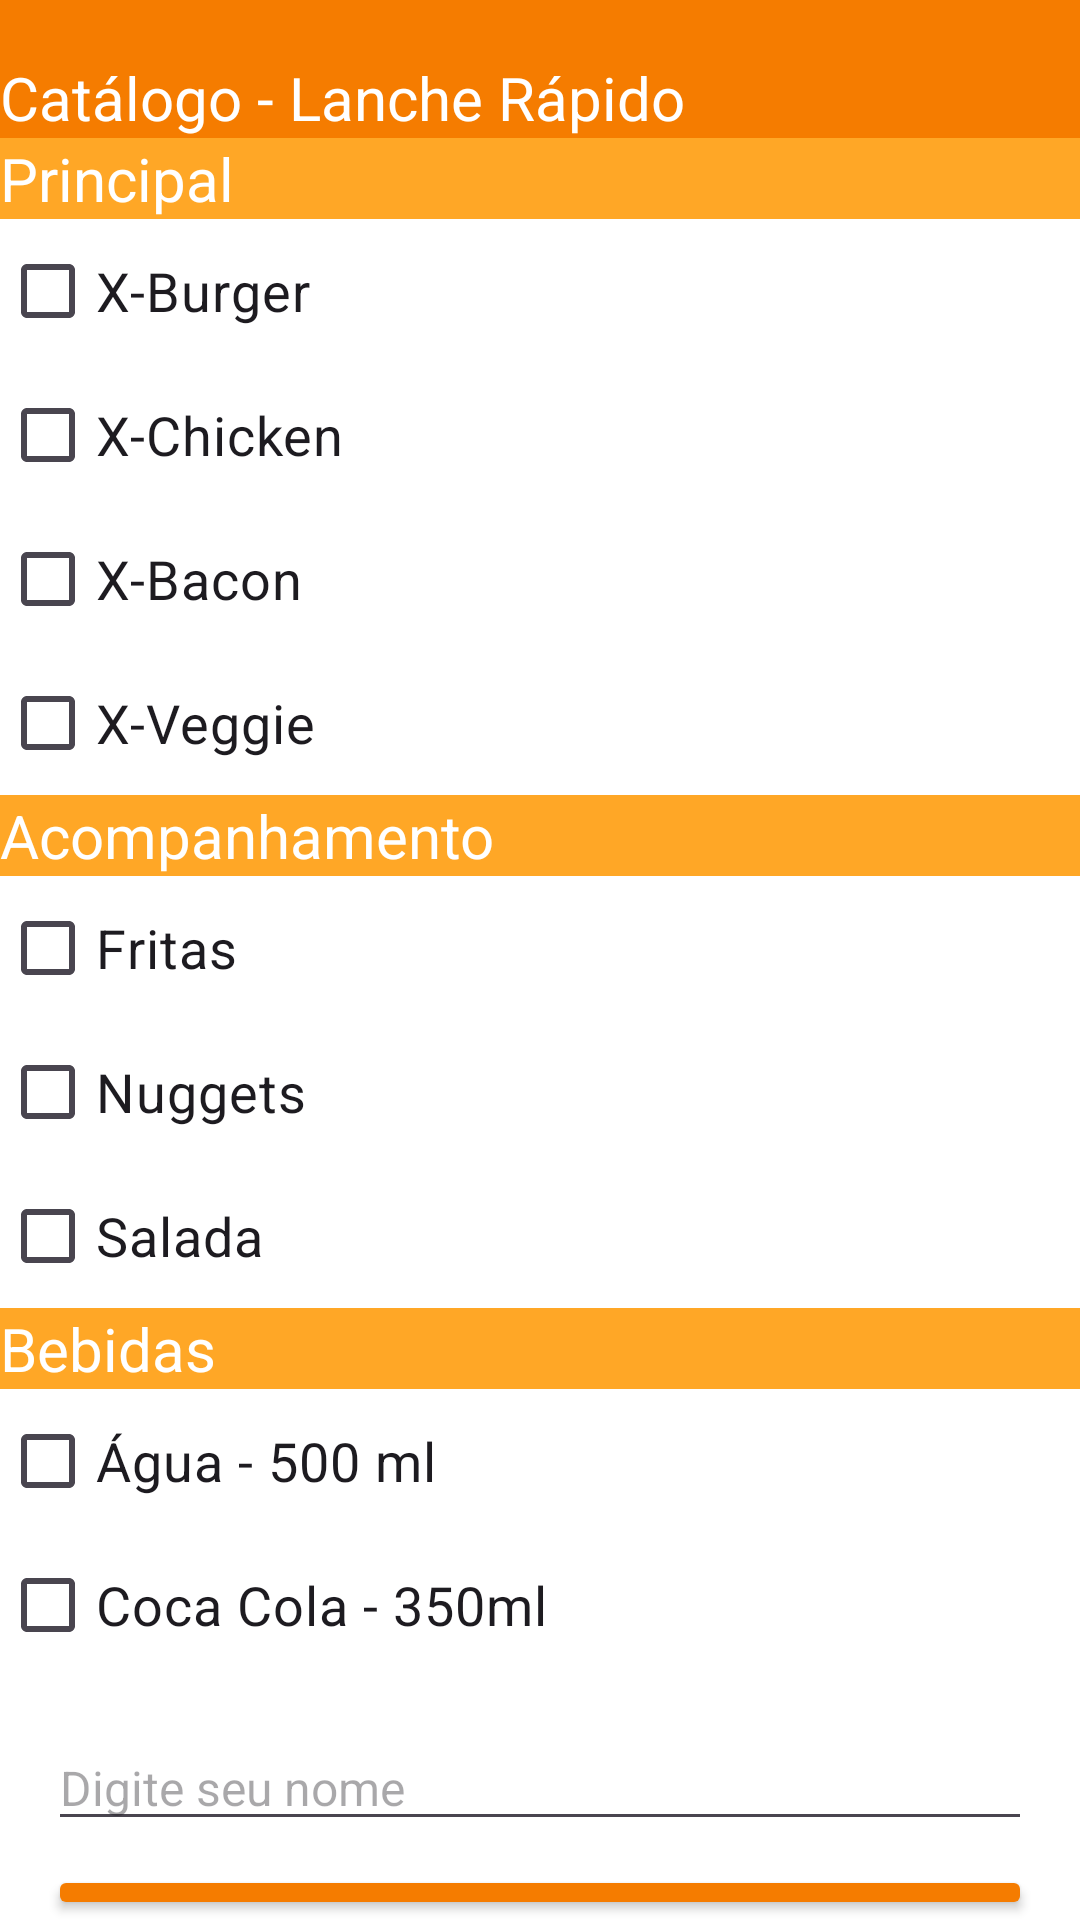

Produce the Android XML layout that renders to this screen, including the resource entries it uses.
<!-- AndroidManifest.xml: application theme Theme.PDMatividade2 -->
<!-- res/layout/activity_pedido_lanche_rapido.xml -->
<?xml version="1.0" encoding="utf-8"?>
<LinearLayout xmlns:android="http://schemas.android.com/apk/res/android"
    android:id="@+id/main"
    android:background="@color/white"
    android:orientation="vertical"
    android:layout_width="match_parent"
    android:layout_height="match_parent">

    <TextView
        android:id="@+id/Top"
        android:background="@color/App4Main"
        android:layout_width="match_parent"
        android:layout_height="wrap_content" />
    <TextView
        android:id="@+id/catalogo"
        android:textSize="20dp"
        android:background="@color/App4Main"
        android:textColor="@color/white"
        android:layout_width="match_parent"
        android:layout_height="wrap_content"
        android:text="@string/catalogo" />

    <TextView
        android:id="@+id/principal"
        android:textSize="20dp"
        android:background="@color/App4Sub"
        android:textColor="@color/white"
        android:layout_width="match_parent"
        android:layout_height="wrap_content"
        android:text="@string/principal_catalogo" />

    <CheckBox
        android:id="@+id/meat"
        android:layout_width="match_parent"
        android:layout_height="wrap_content"
        android:text="@string/meat"
        android:textSize="18dp" />

    <CheckBox
        android:id="@+id/chicken"
        android:layout_width="match_parent"
        android:layout_height="wrap_content"
        android:text="@string/chicken"
        android:textSize="18dp" />

    <CheckBox
        android:id="@+id/bacon"
        android:layout_width="match_parent"
        android:layout_height="wrap_content"
        android:text="@string/bacon"
        android:textSize="18dp" />

    <CheckBox
        android:id="@+id/veggie"
        android:layout_width="match_parent"
        android:layout_height="wrap_content"
        android:text="@string/veggie"
        android:textSize="18dp" />

    <TextView
        android:id="@+id/acompanhamento"
        android:background="@color/App4Sub"
        android:textColor="@color/white"
        android:layout_width="match_parent"
        android:layout_height="wrap_content"
        android:textSize="20dp"
        android:text="@string/acompanhamento_catalogo" />

    <CheckBox
        android:id="@+id/fries"
        android:layout_width="match_parent"
        android:layout_height="wrap_content"
        android:text="@string/french_fries"
        android:textSize="18dp" />

    <CheckBox
        android:id="@+id/nuggets"
        android:layout_width="match_parent"
        android:layout_height="wrap_content"
        android:text="@string/nuggets"
        android:textSize="18dp" />

    <CheckBox
        android:id="@+id/salad"
        android:layout_width="match_parent"
        android:layout_height="wrap_content"
        android:text="@string/salad"
        android:textSize="18dp" />

    <TextView
        android:id="@+id/bebidas"
        android:background="@color/App4Sub"
        android:textColor="@color/white"
        android:layout_width="match_parent"
        android:layout_height="wrap_content"
        android:textSize="20dp"
        android:text="@string/bebida_catalogo" />

    <CheckBox
        android:id="@+id/water"
        android:layout_width="match_parent"
        android:layout_height="wrap_content"
        android:text="@string/water"
        android:textSize="18dp" />

    <CheckBox
        android:id="@+id/cola"
        android:layout_width="match_parent"
        android:layout_height="wrap_content"
        android:text="@string/cola"
        android:textSize="18dp" />

    <EditText
        android:id="@+id/editTextNome"
        android:layout_width="match_parent"
        android:layout_height="wrap_content"
        android:hint="Digite seu nome"
        android:textSize="16sp"
        android:layout_marginHorizontal="16dp"
        android:layout_marginTop="16dp" />

    <Button
        android:id="@+id/confirmarPedido"
        android:layout_width="match_parent"
        android:layout_height="wrap_content"
        android:text="Confirmar Pedido"
        android:textColor="@color/white"
        android:backgroundTint="@color/App4Main"
        android:layout_marginHorizontal="16dp"
        android:layout_marginTop="8dp" />

</LinearLayout>
<!-- resources referenced by this layout -->
<resources>
  <color name="App4Main">#F57C00</color>
  <color name="App4Sub">#FFA726</color>
  <string name="acompanhamento_catalogo">Acompanhamento</string>
  <string name="bacon">X-Bacon</string>
  <string name="bebida_catalogo">Bebidas</string>
  <string name="catalogo">Catálogo - Lanche Rápido</string>
  <string name="chicken">X-Chicken</string>
  <string name="cola">Coca Cola - 350ml</string>
  <string name="french_fries">Fritas</string>
  <string name="meat">X-Burger</string>
  <string name="nuggets">Nuggets</string>
  <string name="principal_catalogo">Principal</string>
  <string name="salad">Salada</string>
  <string name="veggie">X-Veggie</string>
  <string name="water">Água - 500 ml</string>
  <style name="Theme.PDMatividade2" parent="Base.Theme.PDMatividade2" />
  <style name="Base.Theme.PDMatividade2" parent="Theme.Material3.DayNight.NoActionBar">
          
          
      </style>
  <!-- not gathered from this repository: default colours our renderer supplied (Android Studio template values) -->
  <color name="white">#FFFFFFFF</color>
</resources>
